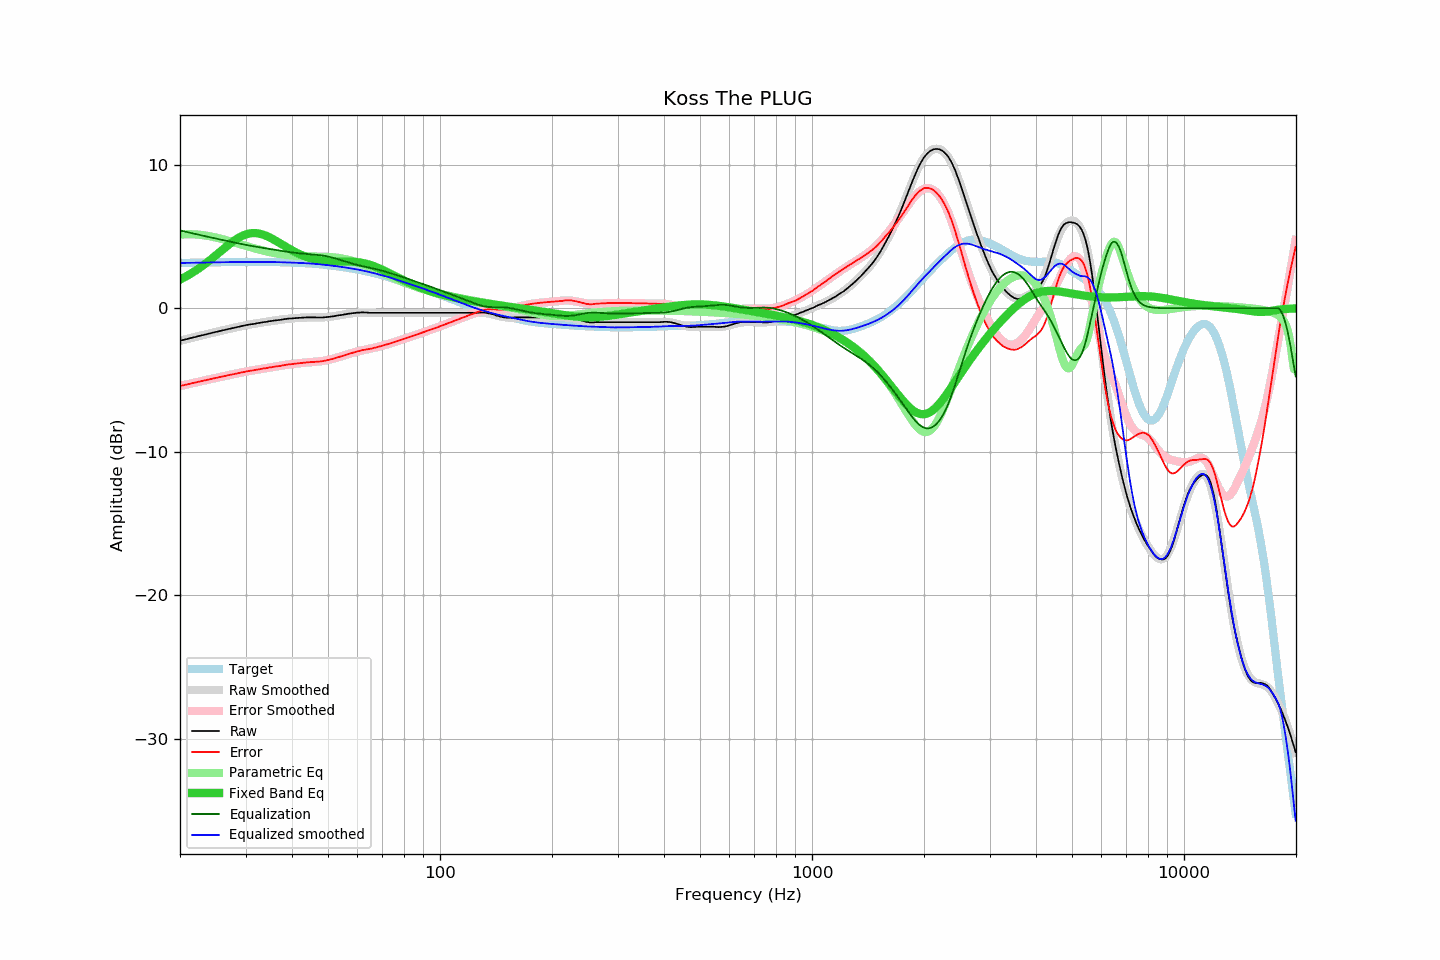

The data file committed next to this chart (first rows):
frequency, raw, error, smoothed, error_smoothed, equalization, parametric_eq, equalized_raw, equalized_smoothed, target
20.00, -2.27, -5.42, -2.27, -5.42, 5.42, 1.99, 3.15, 3.15, 3.15
20.20, -2.24, -5.39, -2.24, -5.39, 5.39, 2.05, 3.15, 3.15, 3.15
20.40, -2.21, -5.36, -2.21, -5.37, 5.37, 2.11, 3.16, 3.16, 3.16
20.61, -2.18, -5.34, -2.18, -5.34, 5.34, 2.17, 3.16, 3.16, 3.16
20.81, -2.16, -5.32, -2.15, -5.31, 5.31, 2.23, 3.16, 3.16, 3.16
21.02, -2.13, -5.29, -2.13, -5.29, 5.29, 2.30, 3.16, 3.16, 3.16
21.23, -2.10, -5.26, -2.10, -5.26, 5.26, 2.36, 3.17, 3.17, 3.17
21.44, -2.07, -5.24, -2.07, -5.24, 5.24, 2.43, 3.17, 3.17, 3.17
21.66, -2.04, -5.21, -2.04, -5.21, 5.21, 2.50, 3.17, 3.17, 3.17
21.87, -2.02, -5.19, -2.01, -5.19, 5.19, 2.57, 3.17, 3.17, 3.17
22.09, -1.99, -5.16, -1.99, -5.16, 5.16, 2.64, 3.17, 3.17, 3.17
22.31, -1.96, -5.13, -1.96, -5.14, 5.14, 2.72, 3.18, 3.18, 3.18
22.54, -1.93, -5.11, -1.93, -5.11, 5.11, 2.79, 3.18, 3.18, 3.18
22.76, -1.91, -5.09, -1.90, -5.08, 5.08, 2.87, 3.18, 3.18, 3.18
22.99, -1.88, -5.06, -1.88, -5.06, 5.06, 2.95, 3.18, 3.18, 3.18
23.22, -1.85, -5.03, -1.85, -5.03, 5.03, 3.04, 3.19, 3.18, 3.18
23.45, -1.83, -5.01, -1.82, -5.01, 5.01, 3.12, 3.18, 3.19, 3.19
23.69, -1.80, -4.99, -1.80, -4.98, 4.98, 3.21, 3.19, 3.19, 3.19
23.92, -1.77, -4.96, -1.77, -4.96, 4.96, 3.29, 3.19, 3.19, 3.19
24.16, -1.74, -4.93, -1.74, -4.93, 4.93, 3.38, 3.20, 3.19, 3.19
24.40, -1.72, -4.91, -1.71, -4.91, 4.91, 3.47, 3.19, 3.20, 3.20
24.65, -1.69, -4.89, -1.69, -4.89, 4.89, 3.56, 3.20, 3.20, 3.20
24.89, -1.66, -4.86, -1.66, -4.86, 4.86, 3.66, 3.20, 3.20, 3.20
25.14, -1.64, -4.84, -1.63, -4.84, 4.84, 3.75, 3.20, 3.20, 3.20
25.39, -1.61, -4.81, -1.61, -4.81, 4.81, 3.84, 3.21, 3.20, 3.20
25.65, -1.58, -4.78, -1.58, -4.79, 4.79, 3.94, 3.21, 3.21, 3.21
25.91, -1.56, -4.77, -1.56, -4.76, 4.76, 4.03, 3.21, 3.21, 3.21
26.16, -1.53, -4.74, -1.53, -4.74, 4.74, 4.12, 3.21, 3.21, 3.21
26.43, -1.51, -4.72, -1.50, -4.72, 4.72, 4.22, 3.21, 3.21, 3.21
26.69, -1.48, -4.69, -1.48, -4.69, 4.69, 4.31, 3.21, 3.21, 3.21
26.96, -1.45, -4.66, -1.45, -4.67, 4.67, 4.40, 3.22, 3.22, 3.22
27.23, -1.43, -4.65, -1.43, -4.64, 4.64, 4.49, 3.22, 3.22, 3.22
27.50, -1.40, -4.62, -1.40, -4.62, 4.62, 4.57, 3.22, 3.22, 3.22
27.77, -1.38, -4.60, -1.38, -4.60, 4.60, 4.65, 3.22, 3.22, 3.22
28.05, -1.36, -4.58, -1.35, -4.57, 4.57, 4.73, 3.21, 3.22, 3.22
28.33, -1.33, -4.55, -1.32, -4.55, 4.55, 4.81, 3.22, 3.22, 3.22
28.62, -1.30, -4.52, -1.30, -4.52, 4.52, 4.88, 3.23, 3.22, 3.22
28.90, -1.28, -4.50, -1.28, -4.50, 4.50, 4.94, 3.22, 3.23, 3.23
29.19, -1.25, -4.47, -1.25, -4.48, 4.48, 5.00, 3.23, 3.23, 3.23
29.48, -1.23, -4.46, -1.23, -4.46, 4.46, 5.05, 3.23, 3.23, 3.23
29.78, -1.21, -4.44, -1.21, -4.43, 4.43, 5.10, 3.23, 3.23, 3.23
30.08, -1.18, -4.41, -1.19, -4.41, 4.41, 5.14, 3.23, 3.23, 3.23
30.38, -1.16, -4.39, -1.16, -4.39, 4.39, 5.18, 3.23, 3.23, 3.23
30.68, -1.14, -4.37, -1.14, -4.37, 4.37, 5.20, 3.23, 3.23, 3.23
30.99, -1.12, -4.35, -1.12, -4.35, 4.35, 5.22, 3.23, 3.23, 3.23
31.30, -1.11, -4.34, -1.10, -4.33, 4.33, 5.23, 3.22, 3.23, 3.23
31.61, -1.09, -4.32, -1.08, -4.31, 4.31, 5.24, 3.22, 3.23, 3.23
31.93, -1.07, -4.30, -1.06, -4.29, 4.29, 5.23, 3.22, 3.23, 3.23
32.24, -1.05, -4.28, -1.05, -4.27, 4.27, 5.22, 3.22, 3.23, 3.23
32.57, -1.03, -4.26, -1.03, -4.25, 4.25, 5.21, 3.23, 3.23, 3.23
32.89, -1.01, -4.23, -1.01, -4.23, 4.23, 5.18, 3.23, 3.23, 3.23
33.22, -0.99, -4.21, -0.99, -4.22, 4.22, 5.15, 3.23, 3.23, 3.23
33.55, -0.97, -4.19, -0.97, -4.20, 4.20, 5.12, 3.23, 3.23, 3.23
33.89, -0.96, -4.18, -0.95, -4.18, 4.18, 5.07, 3.22, 3.22, 3.22
34.23, -0.94, -4.16, -0.94, -4.16, 4.16, 5.03, 3.22, 3.22, 3.22
34.57, -0.92, -4.14, -0.92, -4.14, 4.14, 4.98, 3.22, 3.22, 3.22
34.92, -0.90, -4.12, -0.90, -4.12, 4.12, 4.92, 3.22, 3.22, 3.22
35.27, -0.89, -4.11, -0.89, -4.10, 4.10, 4.86, 3.22, 3.22, 3.22
35.62, -0.87, -4.08, -0.87, -4.09, 4.09, 4.80, 3.22, 3.22, 3.22
35.97, -0.85, -4.06, -0.85, -4.07, 4.07, 4.74, 3.22, 3.21, 3.21
... 635 more rows
